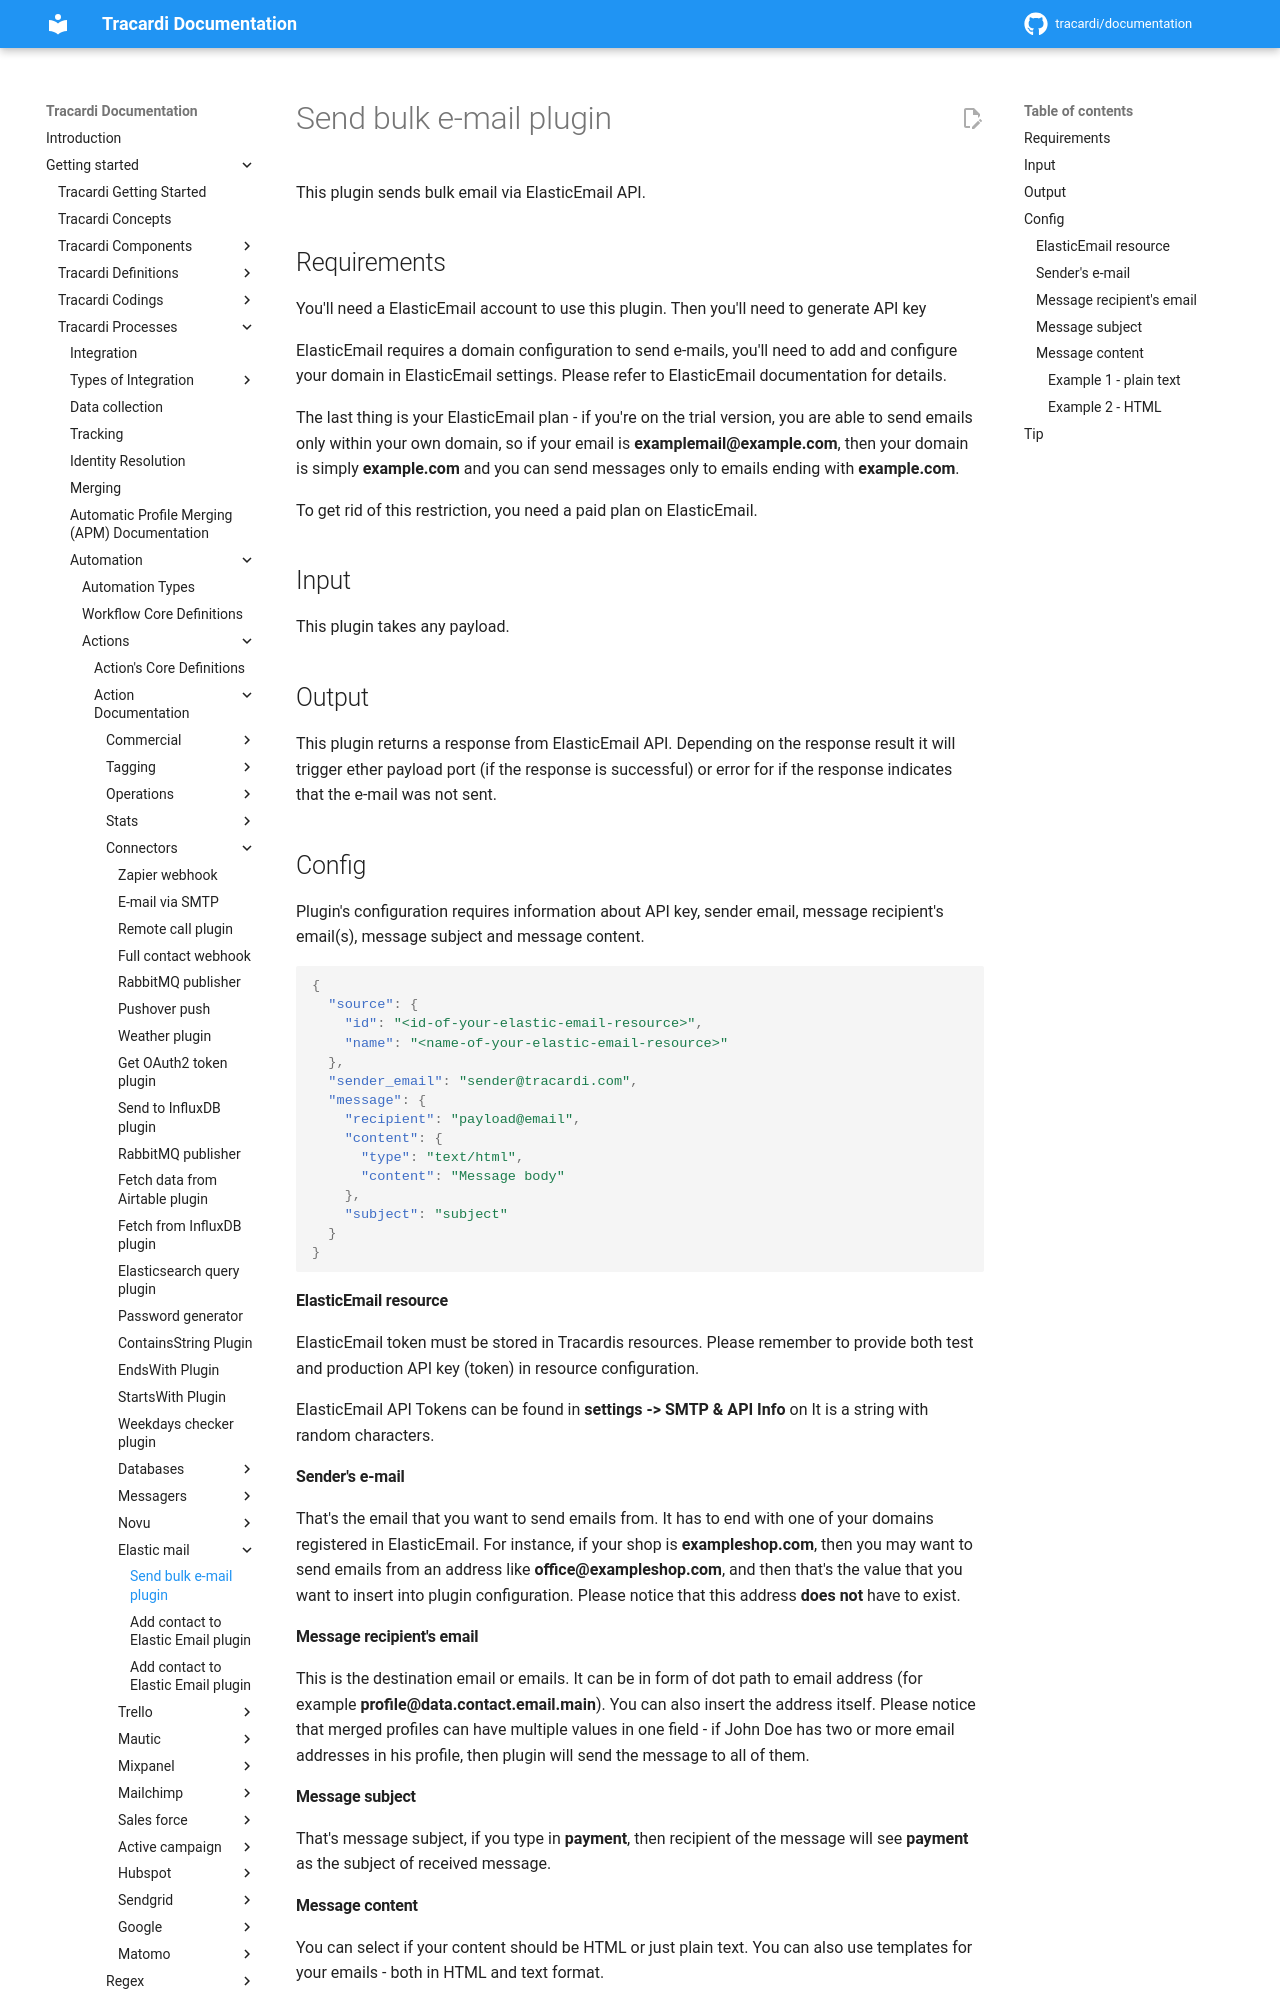

repository: Tracardi/documentation · page: 1.1.x/getting_started/processes/workflow/actions/elastic_email_bulk_action/index.html · generator: mkdocs

# Send bulk e-mail plugin

This plugin sends bulk email via ElasticEmail API.

## Requirements

You'll need a ElasticEmail account to use this plugin. Then you'll need to generate API key 

ElasticEmail requires a domain configuration to send e-mails, you'll need to add and configure your domain in ElasticEmail settings. Please refer to ElasticEmail documentation for details.

The last thing is your ElasticEmail plan - if you're on the trial version, you are able to send emails only within your own domain, so if your email is **examplemail@example.com**, then your
domain is simply **example.com** and you can send messages only to emails ending with **example.com**.

To get rid of this restriction, you need a paid plan on ElasticEmail.

## Input

This plugin takes any payload.

## Output

This plugin returns a response from ElasticEmail API. Depending on the response result it will trigger ether payload 
port (if the response is successful) or error for if the response indicates that the e-mail was not sent.

## Config

Plugin's configuration requires information about API key, sender email, 
message recipient's email(s), message subject and message content.

```json
{
  "source": {
    "id": "<id-of-your-elastic-email-resource>",
    "name": "<name-of-your-elastic-email-resource>"
  },
  "sender_email": "sender@tracardi.com",
  "message": {
    "recipient": "payload@email",
    "content": {
      "type": "text/html",
      "content": "Message body"
    },
    "subject": "subject"
  }
}
```

#### ElasticEmail resource

ElasticEmail token must be stored in Tracardis resources. Please remember to provide both test and production API key 
(token) in resource configuration.

ElasticEmail API Tokens can be found in **settings -> SMTP & API Info** on  It is a string with random characters.

#### Sender's e-mail

That's the email that you want to send emails from. It has to end with one of your domains
registered in ElasticEmail. For instance, if your shop is **exampleshop.com**, 
then you may want to send emails from an address like **office@exampleshop.com**, and then that's the value that you
want to insert into plugin configuration. Please notice that this address __does not__ have to exist.

#### Message recipient's email

This is the destination email or emails. It can be in form of dot path to email address (for example **profile@data.contact.email.main**). 
You can also insert the address itself. Please notice that merged profiles can have multiple values in one field - 
if John Doe has two or more email addresses in his profile, then plugin will send the message to all of them.

#### Message subject

That's message subject, if you type in **payment**, then recipient of the message will see 
**payment** as the subject of received message.

#### Message content

You can select if your content should be HTML or just plain text. 
You can also use templates for your emails - both in HTML and text format. 

Examples:
